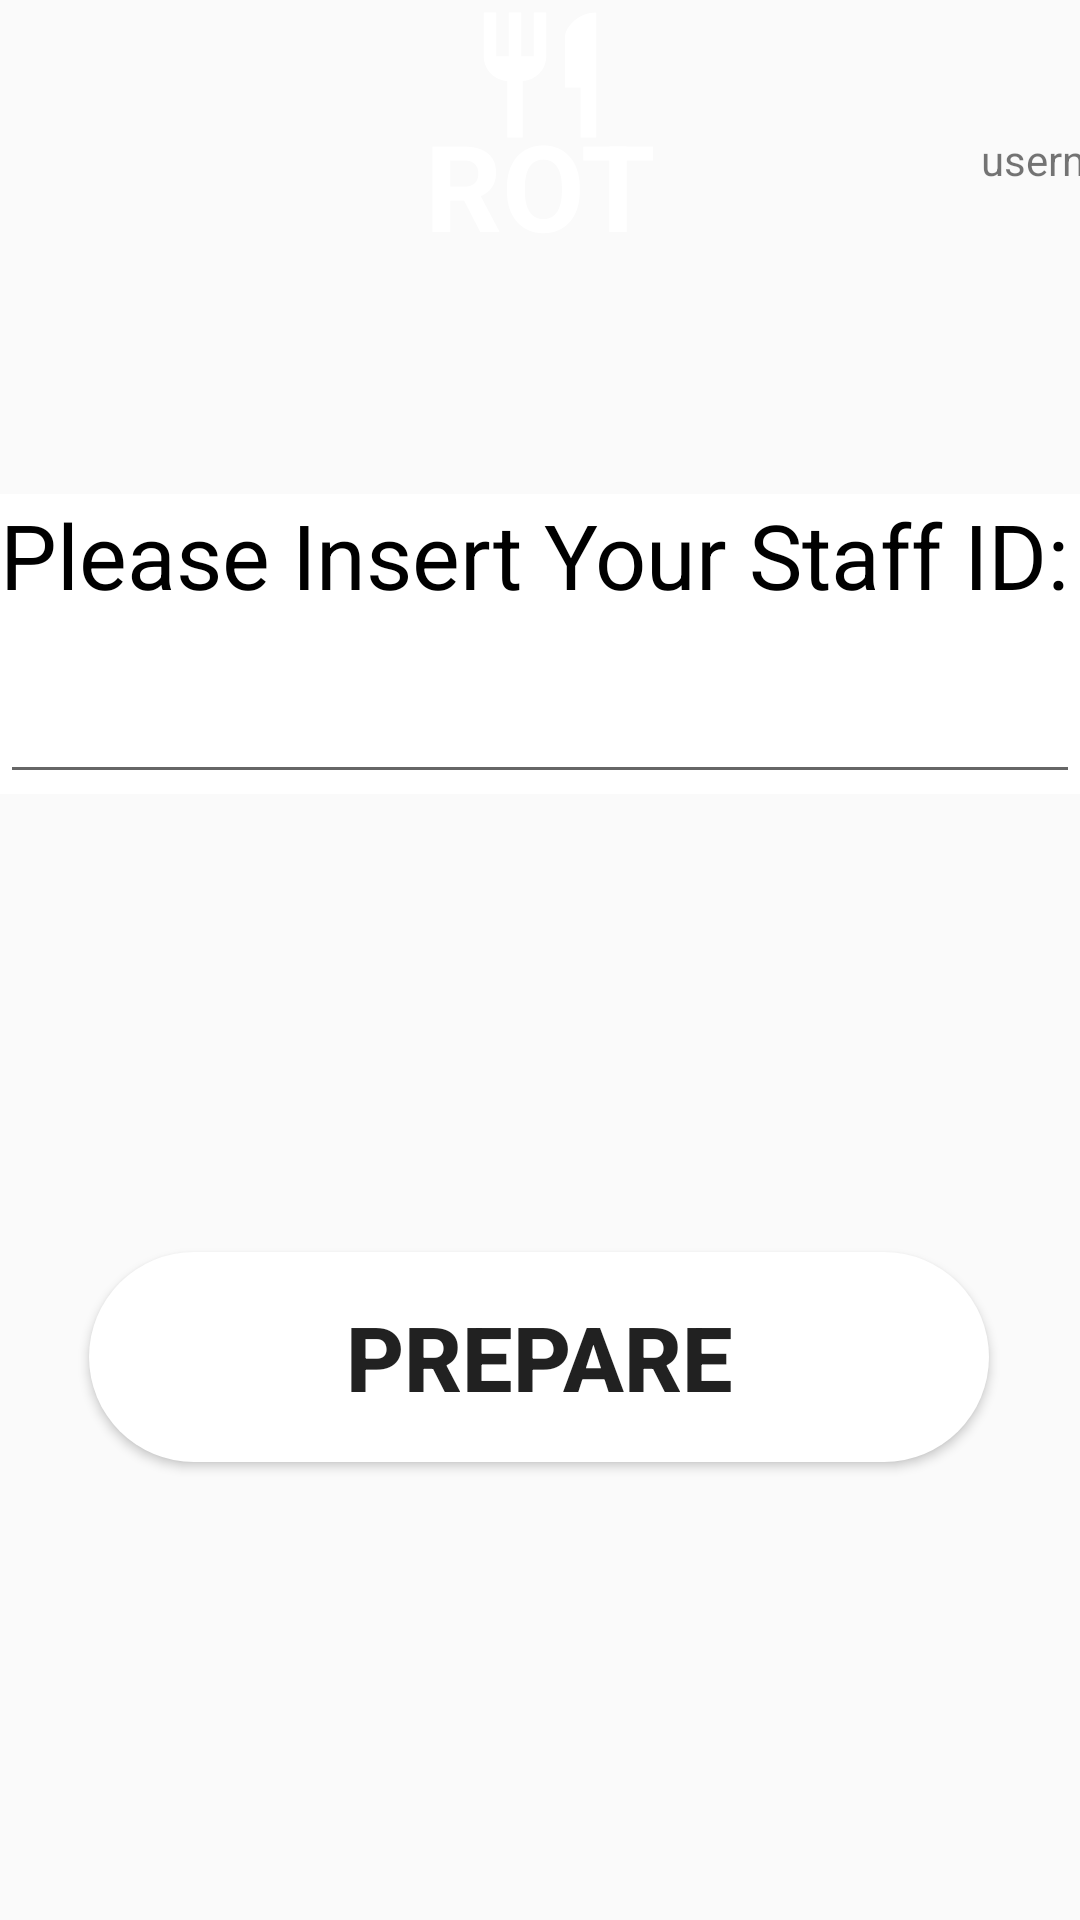

Write the Android layout XML for this screen, with the resource values it uses.
<!-- AndroidManifest.xml: application theme AppTheme -->
<!-- res/layout/activity_staff__i_d_request.xml -->
<?xml version="1.0" encoding="utf-8"?>

<androidx.constraintlayout.widget.ConstraintLayout xmlns:android="http://schemas.android.com/apk/res/android"
    xmlns:app="http://schemas.android.com/apk/res-auto"
    xmlns:tools="http://schemas.android.com/tools"
    android:layout_width="match_parent"
    android:layout_height="match_parent"
    android:background="@drawable/bg_turquoise_color"
    tools:context=".Staff_ID_request">

    <View
        android:id="@+id/SIR_View"
        android:layout_width="match_parent"
        android:layout_height="85dp"
        app:layout_constraintBottom_toBottomOf="parent"
        app:layout_constraintEnd_toEndOf="parent"
        app:layout_constraintHorizontal_bias="1.0"
        app:layout_constraintStart_toStartOf="parent"
        app:layout_constraintTop_toTopOf="parent"
        app:layout_constraintVertical_bias="0.000" />

    <View
        android:id="@+id/SIR_view4"
        android:layout_width="50dp"
        android:layout_height="50dp"
        android:background="@drawable/ic_restaurant_24_px_white"
        app:layout_constraintBottom_toBottomOf="@+id/SIR_view2"
        app:layout_constraintEnd_toEndOf="@+id/SIR_view2"
        app:layout_constraintHorizontal_bias="0.498"
        app:layout_constraintStart_toStartOf="@+id/SIR_view2"
        app:layout_constraintTop_toTopOf="@+id/SIR_view2"
        app:layout_constraintVertical_bias="0.0" />
    <TextView
        android:id="@+id/SIR_view3"
        android:layout_width="100dp"
        android:layout_height="50dp"
        android:text="ROT"
        android:textSize="40dp"
        android:textAlignment="center"
        android:textColor="#FFFFFF"
        android:textStyle="bold"
        android:gravity="center_horizontal"
        app:layout_constraintBottom_toBottomOf="@+id/SIR_view2"
        app:layout_constraintEnd_toEndOf="@+id/SIR_view2"
        app:layout_constraintHorizontal_bias="0.497"
        app:layout_constraintStart_toStartOf="@+id/SIR_view2"
        app:layout_constraintTop_toTopOf="@+id/SIR_view2"
        app:layout_constraintVertical_bias="1.0"
        tools:ignore="InvalidId" />

    <View
        android:id="@+id/SIR_view2"
        android:layout_width="100dp"
        android:layout_height="85dp"
        app:layout_constraintBottom_toBottomOf="@+id/SIR_View"
        app:layout_constraintEnd_toEndOf="@+id/SIR_View"
        app:layout_constraintStart_toStartOf="parent"
        app:layout_constraintTop_toTopOf="@+id/SIR_View"
        app:layout_constraintVertical_bias="0.0" />

    <View
        android:id="@+id/view4"
        android:layout_width="match_parent"
        android:layout_height="100dp"
        android:background="#FFFFFF"
        app:layout_constraintBottom_toBottomOf="parent"
        app:layout_constraintEnd_toEndOf="parent"
        app:layout_constraintStart_toStartOf="parent"
        app:layout_constraintTop_toBottomOf="@+id/SIR_View"
        app:layout_constraintVertical_bias="0.175" />


    <TextView
        android:id="@+id/Staff_ID_req"
        android:layout_width="match_parent"
        android:layout_height="40dp"
        android:text="Please Insert Your Staff ID:"
        android:textSize="30sp"
        android:textColor="#000000"
        app:layout_constraintBottom_toBottomOf="@+id/view4"
        app:layout_constraintEnd_toEndOf="parent"
        app:layout_constraintHorizontal_bias="1.0"
        app:layout_constraintStart_toStartOf="parent"
        app:layout_constraintTop_toTopOf="@+id/view4"
        app:layout_constraintVertical_bias="0.0" />

    <EditText
        android:id="@+id/Staff_Id_req_edtxt"
        android:layout_width="match_parent"
        android:layout_height="60dp"
        android:elevation="2dp"
        android:inputType="number"
        app:layout_constraintBottom_toBottomOf="@+id/view4"
        app:layout_constraintEnd_toEndOf="parent"
        app:layout_constraintHorizontal_bias="0.0"
        app:layout_constraintStart_toStartOf="parent"
        app:layout_constraintTop_toTopOf="@+id/view4"
        app:layout_constraintVertical_bias="1.0" />

    <Button
        android:id="@+id/button2"
        android:layout_width="300dp"
        android:layout_height="70dp"
        android:background="@drawable/custom_button"
        android:text="Prepare"
        android:textSize="30dp"
        android:textStyle="bold"
        android:onClick="doPrepare"
        app:layout_constraintBottom_toBottomOf="parent"
        app:layout_constraintEnd_toEndOf="parent"
        app:layout_constraintHorizontal_bias="0.495"
        app:layout_constraintStart_toStartOf="parent"
        app:layout_constraintTop_toBottomOf="@+id/view4" />

    <TextView
        android:id="@+id/username"
        android:layout_width="wrap_content"
        android:layout_height="wrap_content"
        android:layout_marginStart="327dp"
        android:layout_marginLeft="327dp"
        android:layout_marginEnd="22dp"
        android:layout_marginRight="22dp"
        android:text="username"
        app:layout_constraintBottom_toTopOf="@+id/button2"
        app:layout_constraintEnd_toEndOf="parent"
        app:layout_constraintHorizontal_bias="0.0"
        app:layout_constraintStart_toStartOf="parent"
        app:layout_constraintTop_toTopOf="@+id/SIR_View"
        app:layout_constraintVertical_bias="0.11" />
</androidx.constraintlayout.widget.ConstraintLayout>
<!-- resources referenced by this layout -->
<resources>
  <!-- drawable custom_button (drawable) -->
  <?xml version="1.0" encoding="utf-8"?>
  
  <shape xmlns:android="http://schemas.android.com/apk/res/android" android:shape="rectangle">
      <solid android:color="#FFFFFF"/>
      <corners android:radius="40dp"/>
  </shape>
  <!-- drawable ic_restaurant_24_px_white (drawable) -->
  <vector xmlns:android="http://schemas.android.com/apk/res/android"
      android:width="24dp"
      android:height="24dp"
      android:viewportWidth="24"
      android:viewportHeight="24">
    <path
        android:fillColor="#FFFFFF"
        android:pathData="M11,9L9,9L9,2L7,2v7L5,9L5,2L3,2v7c0,2.12 1.66,3.84 3.75,3.97L6.75,22h2.5v-9.03C11.34,12.84 13,11.12 13,9L13,2h-2v7zM16,6v8h2.5v8L21,22L21,2c-2.76,0 -5,2.24 -5,4z"/>
  </vector>
  <style name="AppTheme" parent="Theme.AppCompat.Light.NoActionBar">
          
          <item name="colorPrimary">@color/colorPrimary</item>
          <item name="colorPrimaryDark">@color/colorPrimaryDark</item>
          <item name="colorAccent">@color/colorAccent</item>
          <item name="android:statusBarColor" tools:ignore="NewApi">@android:color/transparent</item>
      </style>
  <!-- not gathered from this repository: default colours our renderer supplied (Android Studio template values) -->
  <color name="colorPrimary">#FF6200EE</color>
  <color name="colorPrimaryDark">#FF3700B3</color>
  <color name="colorAccent">#FF03DAC5</color>
</resources>
